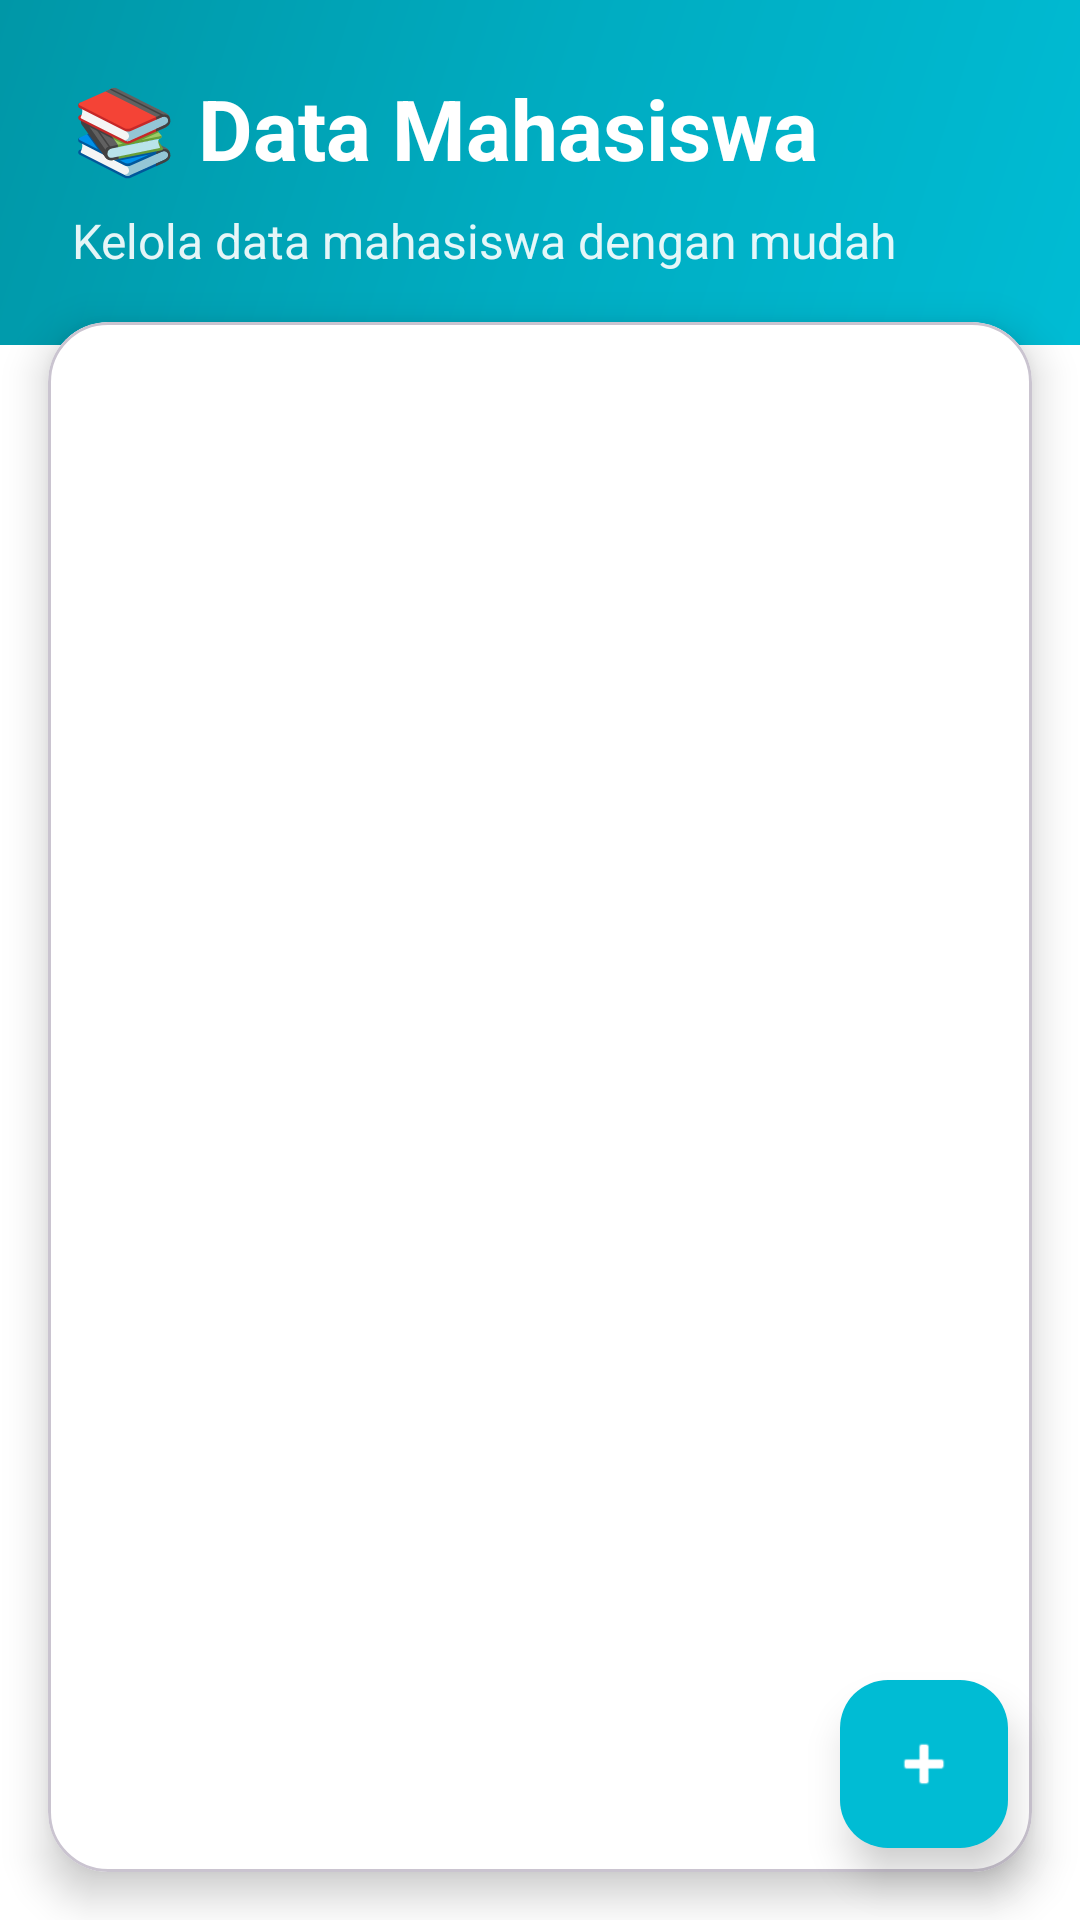

Layout XML and referenced resources for this Android screen:
<!-- AndroidManifest.xml: application theme Theme.NindaApp -->
<!-- res/layout/fragment_students.xml -->
<?xml version="1.0" encoding="utf-8"?>
<androidx.coordinatorlayout.widget.CoordinatorLayout xmlns:android="http://schemas.android.com/apk/res/android"
    xmlns:app="http://schemas.android.com/apk/res-auto"
    android:layout_width="match_parent"
    android:layout_height="match_parent"
    android:background="@color/color_background">

    <LinearLayout
        android:layout_width="match_parent"
        android:layout_height="match_parent"
        android:orientation="vertical">

        
        <LinearLayout
            android:layout_width="match_parent"
            android:layout_height="wrap_content"
            android:orientation="vertical"
            android:background="@drawable/bg_gradient_accent"
            android:padding="24dp"
            android:paddingBottom="40dp">

            <TextView
                android:layout_width="wrap_content"
                android:layout_height="wrap_content"
                android:text="📚 Data Mahasiswa"
                android:textSize="28sp"
                android:textStyle="bold"
                android:textColor="@color/white"
                android:layout_marginBottom="8dp" />

            <TextView
                android:layout_width="wrap_content"
                android:layout_height="wrap_content"
                android:text="Kelola data mahasiswa dengan mudah"
                android:textSize="16sp"
                android:textColor="@color/white"
                android:alpha="0.9" />
        </LinearLayout>

        
        <FrameLayout
            android:layout_width="match_parent"
            android:layout_height="match_parent"
            android:layout_marginTop="-24dp">

            
            <com.google.android.material.card.MaterialCardView
                android:layout_width="match_parent"
                android:layout_height="match_parent"
                android:layout_margin="16dp"
                app:cardCornerRadius="20dp"
                app:cardElevation="8dp"
                app:cardBackgroundColor="@color/color_surface">

                <FrameLayout
                    android:layout_width="match_parent"
                    android:layout_height="match_parent">

                    
                    <androidx.recyclerview.widget.RecyclerView
                        android:id="@+id/recycler_view_students"
                        android:layout_width="match_parent"
                        android:layout_height="match_parent"
                        android:padding="8dp"
                        android:clipToPadding="false" />

                    
                    <LinearLayout
                        android:id="@+id/text_view_empty"
                        android:layout_width="wrap_content"
                        android:layout_height="wrap_content"
                        android:layout_gravity="center"
                        android:orientation="vertical"
                        android:gravity="center"
                        android:visibility="gone">

                        <TextView
                            android:layout_width="wrap_content"
                            android:layout_height="wrap_content"
                            android:text="📝"
                            android:textSize="64sp"
                            android:layout_marginBottom="16dp" />

                        <TextView
                            android:layout_width="wrap_content"
                            android:layout_height="wrap_content"
                            android:text="Belum ada data mahasiswa"
                            android:textSize="18sp"
                            android:textStyle="bold"
                            android:textColor="@color/text_main"
                            android:layout_marginBottom="8dp" />

                        <TextView
                            android:layout_width="wrap_content"
                            android:layout_height="wrap_content"
                            android:text="Tap tombol + untuk menambah"
                            android:textSize="14sp"
                            android:textColor="@color/text_secondary" />
                    </LinearLayout>
                </FrameLayout>
            </com.google.android.material.card.MaterialCardView>
        </FrameLayout>
    </LinearLayout>

    
    <com.google.android.material.floatingactionbutton.FloatingActionButton
        android:id="@+id/fab_add_student"
        android:layout_width="wrap_content"
        android:layout_height="wrap_content"
        android:layout_gravity="bottom|end"
        android:layout_margin="24dp"
        android:contentDescription="@string/add_student"
        android:src="@android:drawable/ic_input_add"
        app:tint="@color/white"
        app:backgroundTint="@color/secondary"
        app:elevation="8dp" />

</androidx.coordinatorlayout.widget.CoordinatorLayout>
<!-- resources referenced by this layout -->
<resources>
  <color name="color_background">@color/background_light</color>
  <color name="color_surface">@color/white</color>
  <color name="secondary">#00BCD4</color>
  <color name="text_main">@color/text_primary_light</color>
  <color name="text_secondary">@color/text_secondary_light</color>
  <color name="white">#FFFFFFFF</color>
  <!-- drawable bg_gradient_accent (drawable) -->
  <?xml version="1.0" encoding="utf-8"?>
  <shape xmlns:android="http://schemas.android.com/apk/res/android">
      <gradient
          android:angle="135"
          android:startColor="#00BCD4"
          android:centerColor="#00ACC1"
          android:endColor="#0097A7"
          android:type="linear" />
  </shape>
  <string name="add_student">Tambah Mahasiswa</string>
  <style name="Theme.NindaApp" parent="Base.Theme.NindaApp" />
  <color name="background_light">#FFFFFF</color>
  <color name="text_primary_light">#212121</color>
  <color name="text_secondary_light">#757575</color>
  <style name="Base.Theme.NindaApp" parent="Theme.Material3.Light.NoActionBar">
          
          <item name="colorPrimary">@color/primary</item>
          <item name="colorPrimaryDark">@color/primary_dark</item>
          <item name="colorAccent">@color/accent</item>
          
          
          <item name="android:windowBackground">@color/background_light</item>
          <item name="android:colorBackground">@color/background_light</item>
          
          
          <item name="android:textColorPrimary">@color/text_primary_light</item>
          <item name="android:textColorSecondary">@color/text_secondary_light</item>
          
          
          <item name="android:statusBarColor">@color/primary</item>
          <item name="android:windowLightStatusBar">false</item>
      </style>
  <color name="primary">#2196F3</color>
  <color name="primary_dark">#1976D2</color>
  <color name="accent">#FF9800</color>
</resources>
